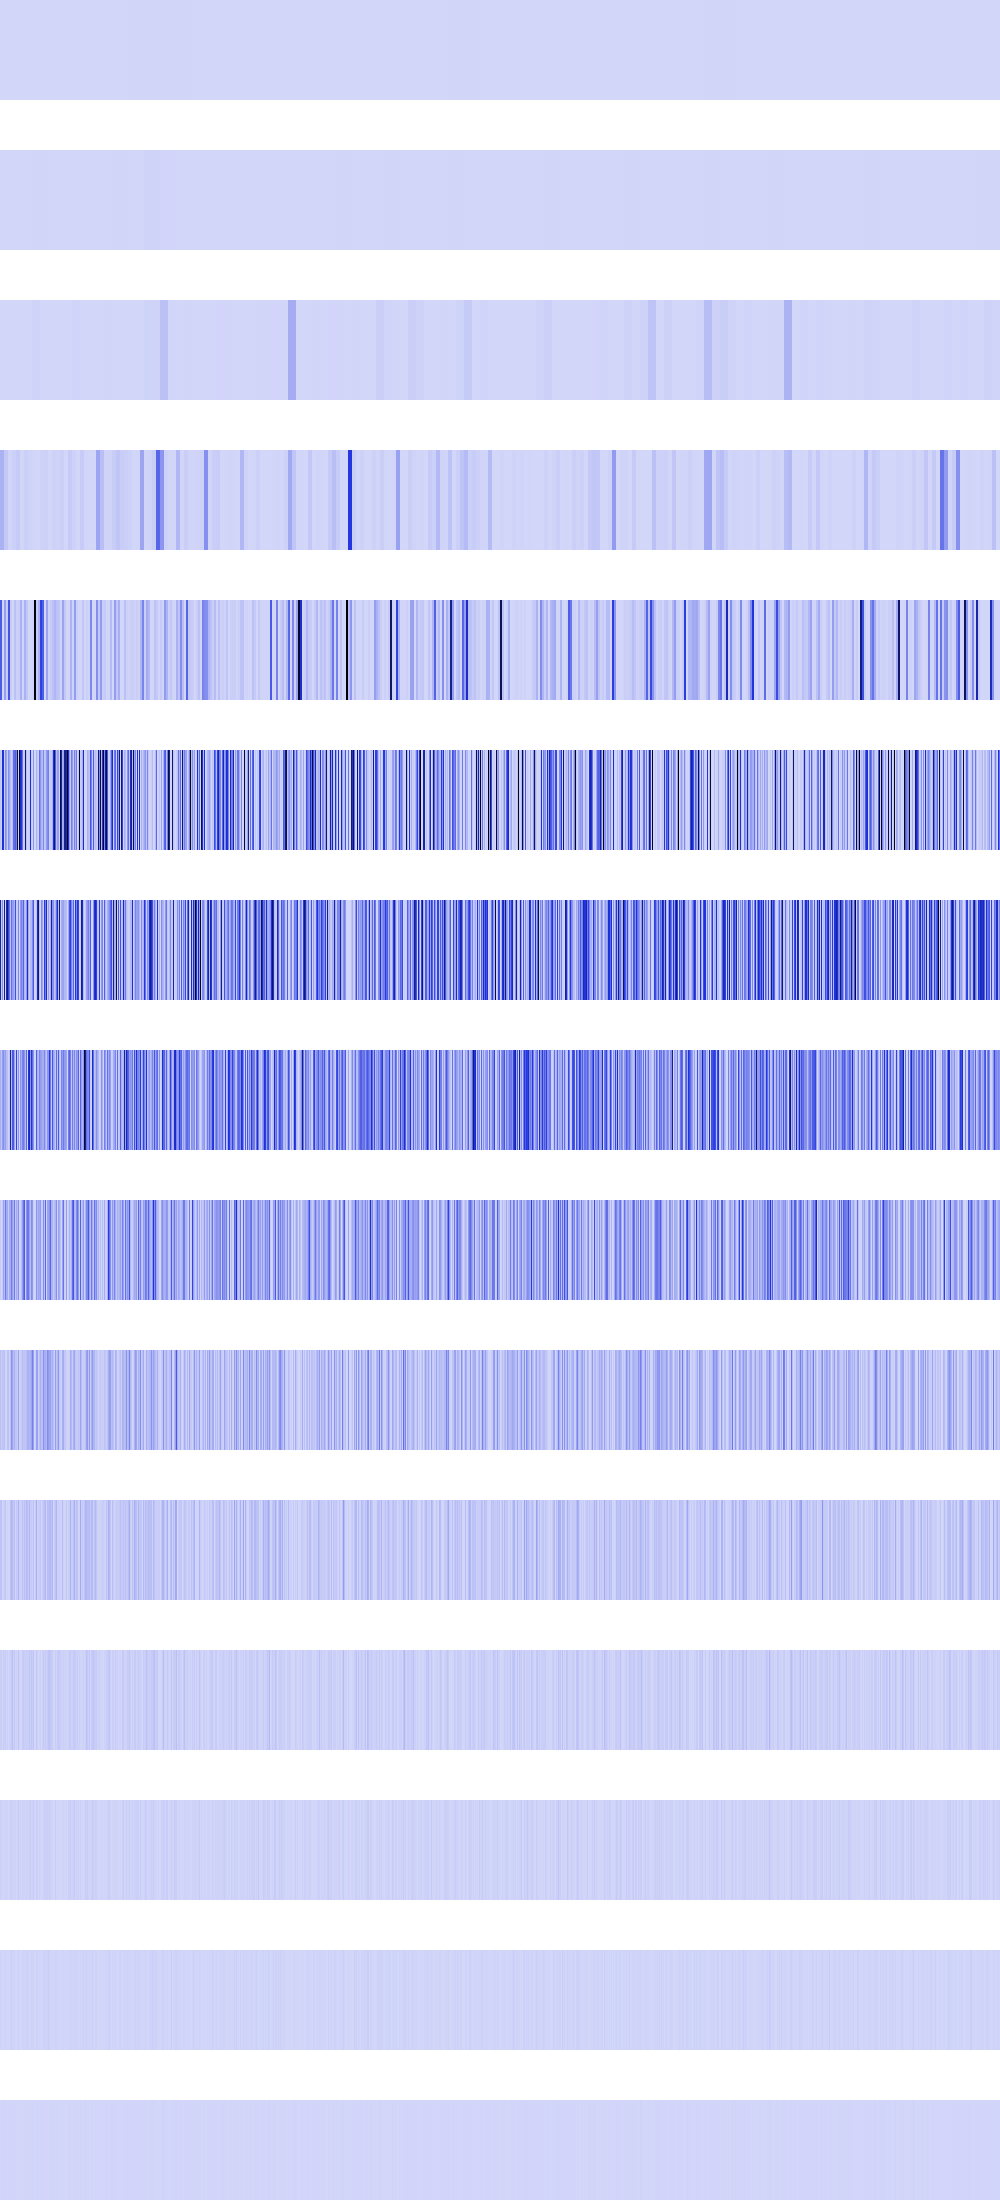

Data behind this chart, as committed beside it:
186624, 186624, 186624, 186624, 186624, 186624, 186624, 186624, 186624, 186624, 186624, 186624, 186624, 186624, 186624, 186624, 186624, 186624, 186624, 186624, 186624, 186624, 186624, 186624
446217, 446217, 446217, 446217, 446217, 446217, 446217, 446217, 446217, 446217, 446217, 446217, 446217, 446217, 446217, 446217, 1411331, 1411331, 1411331, 1411331, 1411331, 1411331, 1411331, 1411331
118336, 118336, 118336, 118336, 118336, 118336, 118336, 118336, 541696, 541696, 541696, 541696, 541696, 541696, 541696, 541696, 746496, 746496, 746496, 746496, 746496, 746496, 746496, 746496
104857600, 104857600, 104857600, 104857600, 40348020, 40348020, 40348020, 40348020, 2166784, 2166784, 2166784, 2166784, 18939904, 18939904, 18939904, 18939904, 36577752, 36577752, 36577752, 36577752, 2985984, 2985984, 2985984, 2985984
356451072, 356451072, 16384, 16384, 158154864, 158154864, 26873856, 26873856, 381027040, 381027040, 26873856, 26873856, 692224, 692224, 62980096, 62980096, 15241216, 15241216, 20070400, 20070400, 105513128, 105513128, 6718464, 6718464
49561600, 12845056, 516194848, 504627744, 16257024, 209207296, 147865600, 28901376, 207357232, 146311008, 74649184, 21827584, 70291280, 300811168, 307509248, 349241344, 251920384, 889459584, 5308416, 1024000000, 542703616, 470712928, 298596736, 26873856
634814464, 25690112, 201924608, 1843200, 688095232, 2097152, 572555264, 753532928, 414717120, 292625792, 53911552, 294819520, 167518208, 170106880, 97206272, 396492800, 31981568, 17334272, 230850560, 1179648, 179437568, 245178368, 174227456, 334925376
112525312, 51380224, 160579584, 214188032, 126304256, 154959872, 71368704, 64225280, 15745024, 49561600, 647577600, 77348864, 368852992, 360660992, 153780224, 21233664, 433061888, 34668544, 187269120, 2359296, 191102976, 112869376, 242548736, 260849664
28966912, 131072, 27557888, 151552000, 76447744, 265093120, 125960192, 128450560, 31490048, 123109376, 129138688, 257589248, 156008448, 100564992, 265224192, 42467328, 127926272, 69337088, 198246400, 4718592, 13107200, 66355200, 172883968, 271089664
68943872, 23724032, 55115776, 43057152, 60620800, 9568256, 262144, 55574528, 62980096, 2949120, 65339392, 188022784, 149225472, 66912256, 105512960, 51380224, 54525952, 21233664, 147980288, 9437184, 26214400, 23658496, 77332480, 47251456
54001664, 56360960, 1179648, 19005440, 28966912, 44826624, 524288, 10485760, 131072, 5898240, 55181312, 95551488, 71958528, 41549824, 68419584, 2097152, 41943040, 25690112, 98828288, 18874368, 18874368, 22151168, 54001664, 27394048
24117248, 23592960, 2359296, 29622272, 15990784, 30932992, 1048576, 20971520, 262144, 11796480, 18087936, 40108032, 60030976, 15990784, 44564480, 4194304, 16777216, 1048576, 57147392, 4194304, 4194304, 2359296, 24117248, 38010880
14680064, 13631488, 4718592, 524288, 6815744, 11534336, 2097152, 8388608, 524288, 6815744, 11010048, 21495808, 11010048, 6815744, 13631488, 8388608, 0, 2097152, 30408704, 8388608, 8388608, 4718592, 14680064, 8912896
12582912, 10485760, 1048576, 1048576, 5242880, 6291456, 4194304, 0, 1048576, 5242880, 5242880, 26214400, 5242880, 5242880, 10485760, 0, 0, 4194304, 18874368, 0, 0, 1048576, 12582912, 9437184
0, 4194304, 2097152, 2097152, 2097152, 4194304, 0, 0, 2097152, 2097152, 2097152, 2097152, 2097152, 2097152, 4194304, 0, 0, 0, 4194304, 0, 0, 2097152, 0, 2097152
